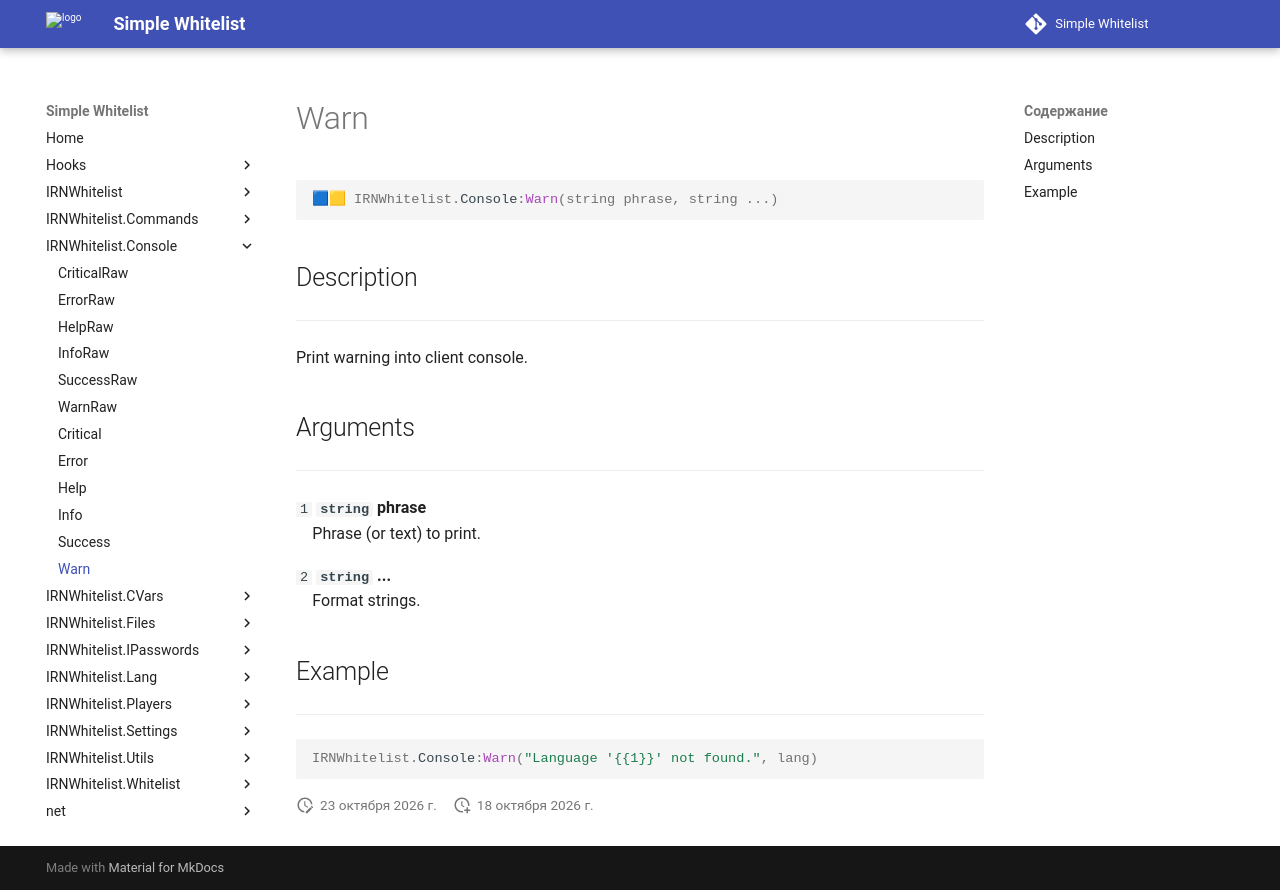

repository: Enalian/simple_whitelist · page: IRNWhitelist_Console/Warn/index.html · generator: mkdocs

---
title: IRNWhitelist.Console:Warn
---

```lua
🟦🟨 IRNWhitelist.Console:Warn(string phrase, string ...)
```

## Description
---

Print warning into client console.

## Arguments
---

`1` **`string`** **phrase**  
&emsp;Phrase (or text) to print.

`2` **`string`** **...**  
&emsp;Format strings.

## Example
---

```lua
IRNWhitelist.Console:Warn("Language '{{1}}' not found.", lang)
```
